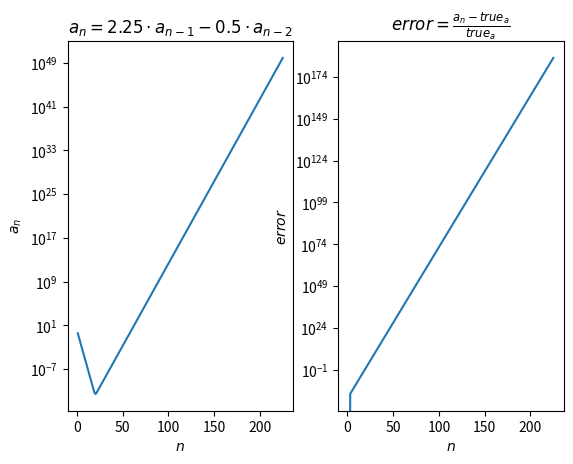

Write the Python code that produced this figure.
import math
import numpy as np
import matplotlib.pyplot as plt


def true_function(n):
    return (4**(1-n))/3

# a_n+1 = 2.25*a_n - 0.5*a_n-1 => a_n = 2.25*a_n-1 - 0.5*a_n-2

#tworzenie ciagu
n = 225
xData = [1,2]
anData = [1/3, 1/12]
errorData = [0, 0]
for i in range(2, n):
    xData.append(i+1)
    anData.append(2.25*anData[i-1]-0.5*anData[i-2])
    true_value = true_function(i+1)
    errorData.append((abs(anData[i]-true_value))/true_value)

#zmiana typu danych
xData = np.array(xData)
anData = np.array(anData)
errorData = np.array(errorData)

#wyswietlanie n dla ktorego wykres zaczyna rosnac
print("n =", xData[np.argmin(anData)])

#rysowanie wykresu
#wykres a_n
plt.subplot(1,2,1)
plt.title(r"$a_n = 2.25 \cdot a_{n-1} - 0.5 \cdot a_{n-2}$")
plt.xlabel(r"$n$")
plt.ylabel(r"$a_n$")
plt.yscale("log")
plt.plot(xData, anData)
#wykres bledu
plt.subplot(1,2,2)
plt.title(r"$error = \frac{a_n-true_a}{true_a}$")
plt.xlabel(r"$n$")
plt.ylabel(r"$error$")
plt.yscale("log")
plt.plot(xData, errorData)
plt.show()



